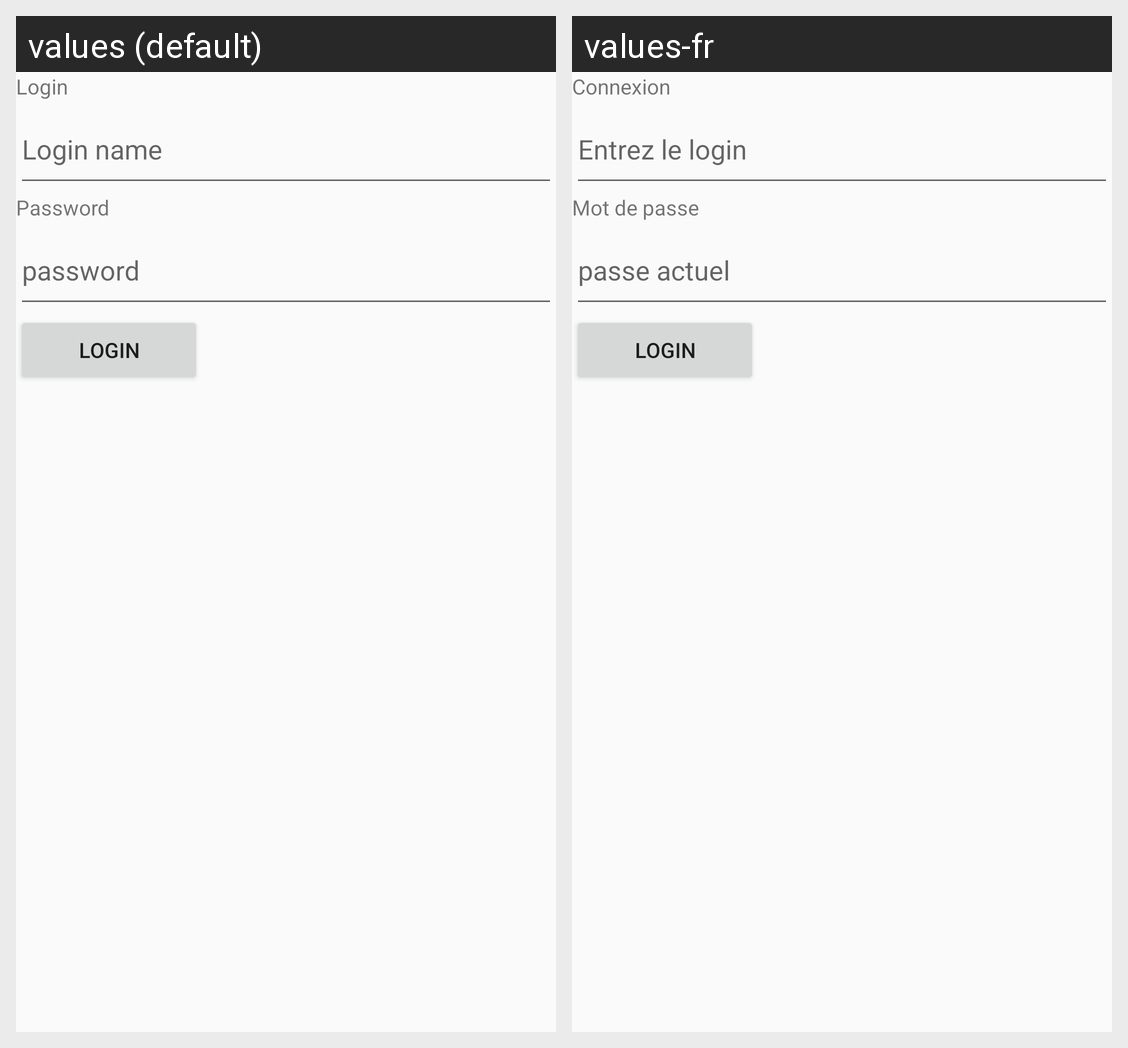

Here is an Android app screen in its default locale and in the app's own translations. Write out the translated-string differences for the strings that appear on this screen.
Android screen res/layout/activity_login.xml rendered under 2 locales, left to right: values (default), values-fr. Device: Nexus 5 (rendered at 1080×1920; each locale shown at half size, 540×960, under a caption strip naming it); theme AppTheme.
Strings drawn on this screen, with the default value and each locale's value (text and hints the layout hard-codes, and strings that could not be matched under every locale, appear in the picture but are not listed):

LoginText
  values: Login
  values-fr: Connexion

LoginHintText
  values: Login name
  values-fr: Entrez le login

PasswordText
  values: Password
  values-fr: Mot de passe

PasswordHintText
  values: password
  values-fr: passe actuel
